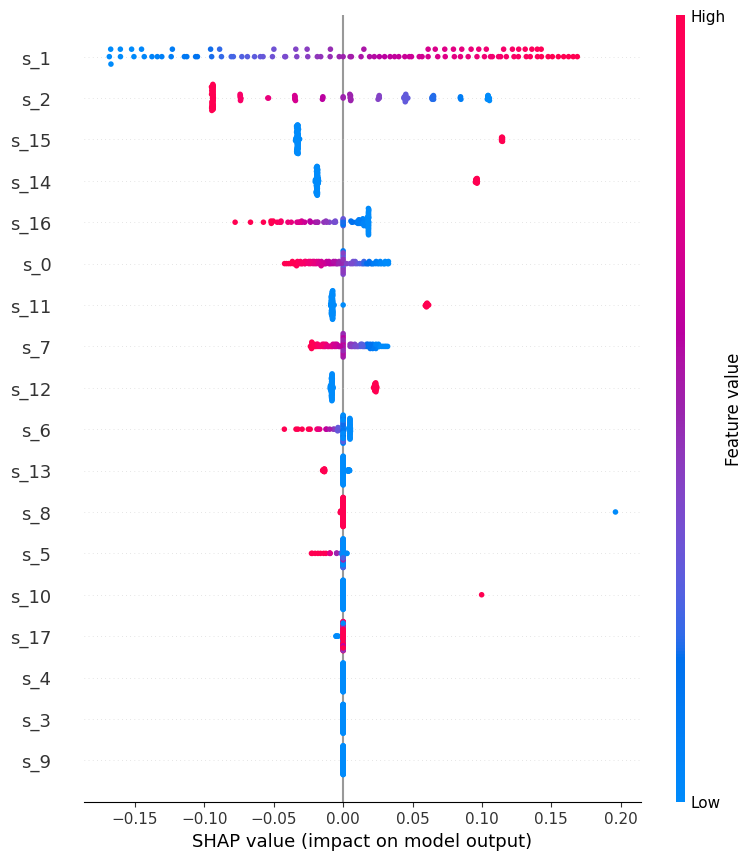

The file beside this chart, header and first rows:
feature, mean_abs_shap
s_0, 0.01771
s_1, 0.08905
s_2, 0.07022
s_3, 0.0
s_4, 0.0
s_5, 0.001721
s_6, 0.005255
s_7, 0.0135
s_8, 0.002065
s_9, 0.0
s_10, 0.0009976
s_11, 0.01465
s_12, 0.01275
s_13, 0.004091
s_14, 0.03343
s_15, 0.04354
s_16, 0.02024
s_17, 0.0002248
